Run: headless pygame with SDL's dummy video driver; simulated clock (each Clock.tick advances the game by its frame time, no real sleeping); random seed 0; keys injected as events and as key.get_pressed() state; mouse plan: one left click at the window centre at the start of phase 2, then a move to the lower-right quarter at the start of phase 3.
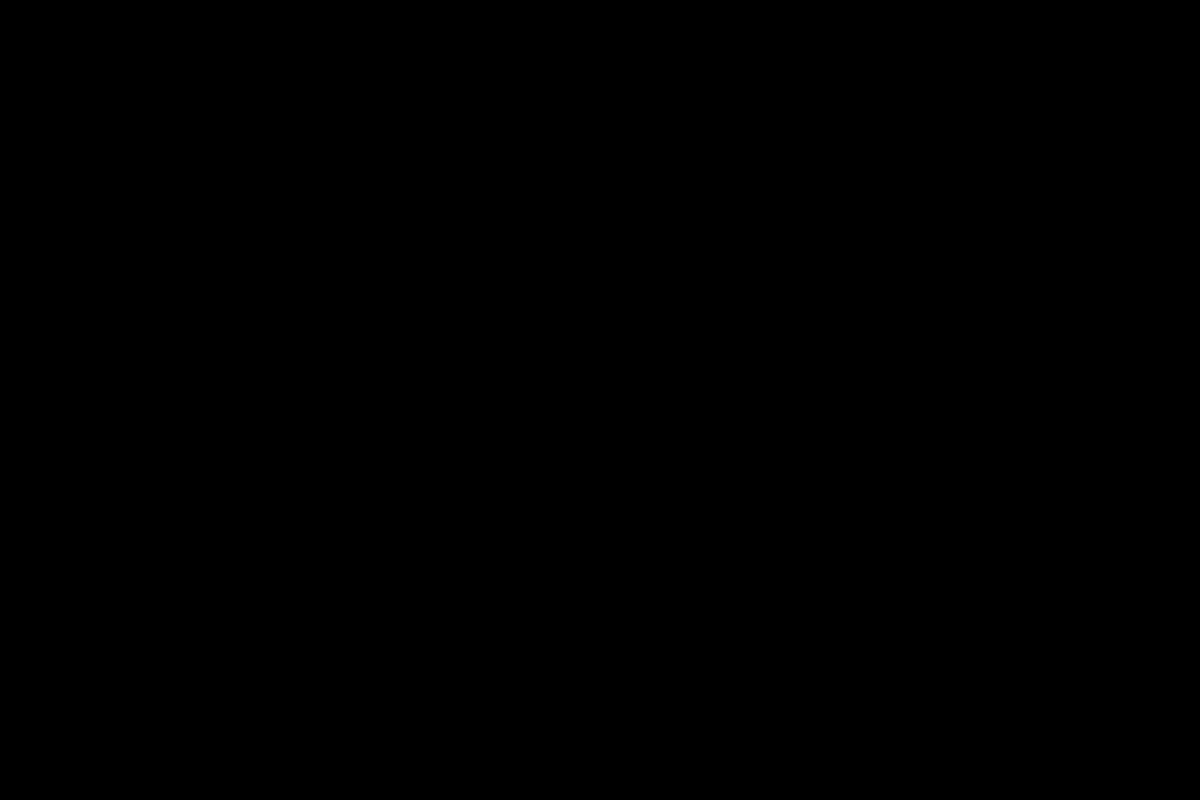
Frame 1 of 4 · flips 1–60 · no input
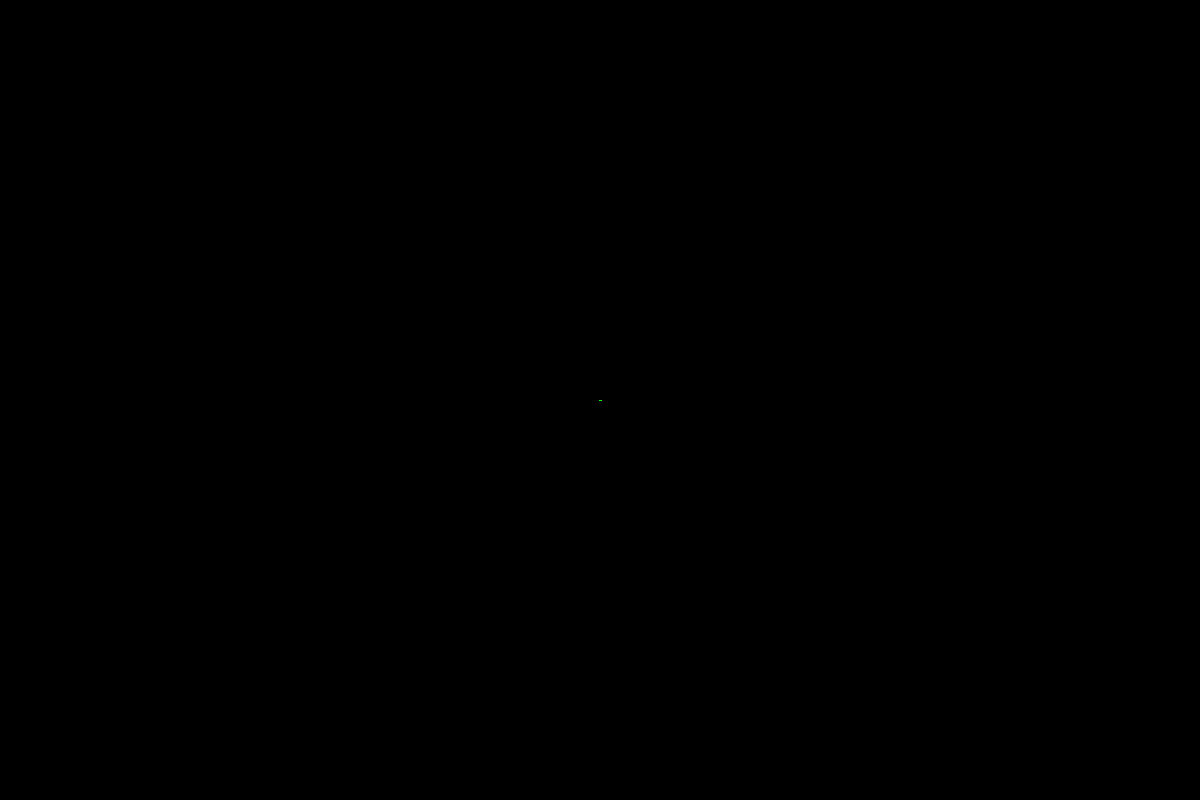
Frame 2 of 4 · flips 61–180 · clicked the window centre · tapped SPACE, RETURN · held RIGHT (→), D
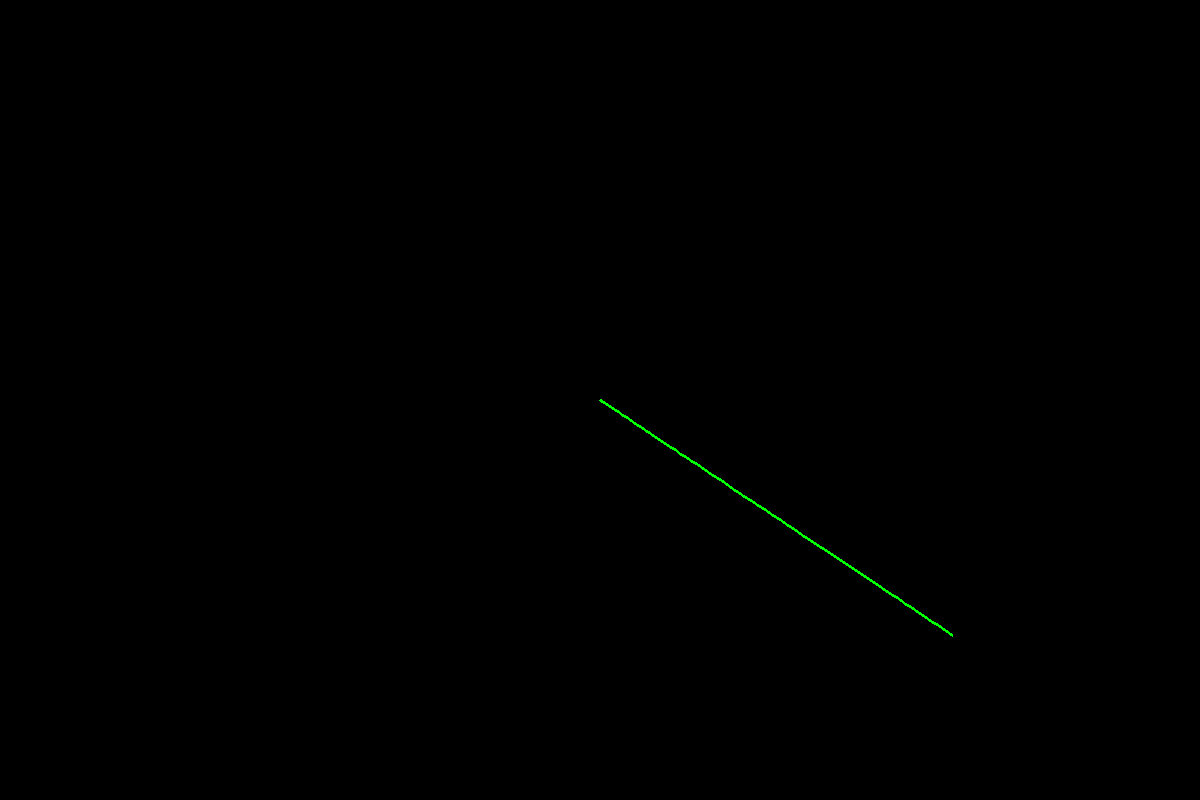
Frame 3 of 4 · flips 181–300 · moved the mouse to the lower-right quarter · held DOWN (↓), S
Frame 4 of 4 · flips 301–420 · held LEFT (←), A, UP (↑), W · screen unchanged from frame 3, image omitted

The pygame program that drew these frames:

# IMPORTS
import pygame 
import os 
import math 
# DD
SCREEN = (1200,800)
display = pygame.display.set_mode(SCREEN)

# DD. SUBDIVISIONS
# subdivs = int
# interp. the number of subdivisions for each segment in the Bezier curve
SUBDIVS = 100
SEGMENT_DISTANCE = 1/SUBDIVS #how long is a segment relative to a unit

# DD. BEZIER
# bezier = Bezier()
# interp. an object representing a Bezier unit that contains:
# - point 1
# - point 2 (anchor)
# - point 3
# DD. BEZIER_UNIT
# bu = Bu()
# interp. all the elements involved in calculating a bezier curve
class Bu():
    def __init__(self,pA=(0,0),pG=(0,0),pB=(0,0),color="green"):
        self.pA = pA
        self.pG = pA
        self.pG_inverse = self.pG
        self.pB = self.pA #set the starting and end position of the line at the same point at the beginning
        self.color = color
        # self.isActive = True #determines whether the points G and B that make the unit should change
        self.ptA_Set = True
        self.ptB_Set = False #determines whether the points G and B that make the unit should change
        self.finishedBu = False
        self.draw_laterals = False #activates when the lateral lines reflecting gravity points have to show up
        self.saved_points = [] 
    
    def draw(self):
        # if self.ptA_Set and not self.ptB_Set:
        #     self.pB = self.pG = pygame.mouse.get_pos()
            
        # RENDER THE LINE SEGMENTS OF THE BEZIER CURVE
        startingX = self.pA[0]
        startingY = self.pA[1]
        for i in range(SUBDIVS):
            # Calculate the relative distance traveled in the time i starting at A
            x1 = self.pA[0] + (self.pG[0] - self.pA[0]) * (i * SEGMENT_DISTANCE)
            y1 = self.pA[1] + (self.pG[1] - self.pA[1]) * (i * SEGMENT_DISTANCE)

            x2 = self.pG[0] + (self.pB[0] - self.pG[0]) * (i * SEGMENT_DISTANCE)
            y2 = self.pG[1] + (self.pB[1] - self.pG[1]) * (i * SEGMENT_DISTANCE)

            x = x1 + (x2 - x1) * (i * SEGMENT_DISTANCE)
            y = y1 + (y2 - y1) * (i * SEGMENT_DISTANCE)

            pygame.draw.line(display,self.color,(startingX,startingY),(x,y),3)

            startingX = x
            startingY = y

        # draw auxiliary lines to reshape the Bezier curve
        if self.draw_laterals:
            # get the angle between the point B and the position of the cursor
            mx, my = pygame.mouse.get_pos()
            a = mx - self.pB[0]
            o = my - self.pB[1]
            angle = math.atan2(o,a)
            radius = (a**2 + o**2)**0.5
            x_G_inverse = self.pB[0] + (math.cos(angle) * radius)
            y_G_inverse = self.pB[1] + (math.sin(angle) * radius)
            x_G = self.pB[0] - (math.cos(angle) * radius)
            y_G = self.pB[1] - (math.sin(angle) * radius)
            self.pG = x_G,y_G
            self.pG_inverse = x_G_inverse,y_G_inverse
            pygame.draw.line(display,self.color,self.pB, self.pG,2)
            pygame.draw.line(display,self.color,self.pB, self.pG_inverse,2)
            pygame.draw.circle(display,self.color,self.pG,4)
            pygame.draw.circle(display,self.color,self.pG_inverse,4)
    
    def savePoints(self):
        startingX = self.pA[0]
        startingY = self.pA[1]
        for i in range(SUBDIVS):
            # Calculate the relative distance traveled in the time i starting at A
            x1 = self.pA[0] + (self.pG[0] - self.pA[0]) * (i * SEGMENT_DISTANCE)
            y1 = self.pA[1] + (self.pG[1] - self.pA[1]) * (i * SEGMENT_DISTANCE)

            x2 = self.pG[0] + (self.pB[0] - self.pG[0]) * (i * SEGMENT_DISTANCE)
            y2 = self.pG[1] + (self.pB[1] - self.pG[1]) * (i * SEGMENT_DISTANCE)

            x = x1 + (x2 - x1) * (i * SEGMENT_DISTANCE)
            y = y1 + (y2 - y1) * (i * SEGMENT_DISTANCE)

            pygame.draw.line(display,self.color,(startingX,startingY),(x,y),3)

            startingX = x
            startingY = y
            self.saved_points.append((startingX,startingY))
            
    # Go over points that make the Bezier to get total scaled distance, by knowing the units per pixel scale
    def calculateDistance(self, unitsPerPixel):
        total = 0
        for i_pt,pt in enumerate(self.saved_points-1):
            # calculate distance between i_pt and i_pt + 1
            a_ = self.saved_points[i_pt+1][0] - pt[0]
            o_ = self.saved_points[i_pt+1][1] - pt[1]
            total += (a_**2 + o_**2) ** 0.5
        return total
            
bu0 = Bu((100,100),(150,200),(300,350))
bu1 = Bu((100,200),(300,260),(350,100))

# DD. SPLINE
# spline = Spline()
# interp. the collection of Bezier units that create a spline
class Spline():
    def __init__(self):
        self.first_click = False
        self.lobu = []
    
    def draw(self):
        for bu in self.lobu:
            bu.draw()
        
    def onMouseEventUp(self):
        if self.first_click:
            self.first_click = False 
        else:
            if len(self.lobu)>0:
                last_bu = self.lobu[-1] #THE LAST ELEMENT IS THE PREVIOUS BEZIER UNIT, that has already been finished
                # if the previous Bu is finished, create the next one
                if last_bu.finishedBu:                    
                    bu = Bu(last_bu.pB)
                    # if there's already other Bu's, use the previous (i = -1) Bu
                    # variable lastbu.pG for this pG pos
                    bu.pG = last_bu.pG_inverse
                    self.lobu.append(bu)
                elif last_bu.ptA_Set and last_bu.ptB_Set:
                    last_bu.finishedBu = True 
            else:
                bu = Bu(pygame.mouse.get_pos())
                self.lobu.append(bu)
                
    def onMouseEventDown(self):
        # if last Bu in lobu exists, has ptA set, ptB not set and is not finishedBu
        # mark point B as done
        if len(self.lobu)>0:
            last_bu = self.lobu[-1] #active bezier unit is last in the list
            if last_bu.ptA_Set and not last_bu.ptB_Set and not last_bu.finishedBu:
                print("mouse down successfully sets ptB_Set to True")
                last_bu.ptB_Set = True
            
    
    def update(self):
        if len(self.lobu)>0:
            last_bu = self.lobu[-1] #the active bezier unit
            if last_bu.ptA_Set and not last_bu.ptB_Set and not last_bu.finishedBu:
                last_bu.pB = pygame.mouse.get_pos()
            elif last_bu.ptA_Set and last_bu.ptB_Set and not last_bu.finishedBu:
                # !!! Draw gravity lines using pointer and draw Bezier curves
                last_bu.draw_laterals = True
                # last_bu.pB = pygame.mouse.get_pos()
            elif last_bu.ptA_Set and last_bu.ptB_Set and last_bu.finishedBu:
                last_bu.draw_laterals = False
                last_bu.savePoints() #store the positions of each point that makes the spline to help calculations later on
            
    # calculate the total distance of the Bezier spline
    def calculateTotalWeights(self,unitsPerPixel):
        total_length = 0
        for bu in self.lobu:
            total_length += bu.calculateDistance(unitsPerPixel)
            
        
        
        
spline = Spline()
# spline.AddBu((100,100))
# CODE

def draw():
    display.fill("black")
    spline.draw()
    pygame.display.flip()
    
def update():
    for event in pygame.event.get():
        if event.type == pygame.QUIT:
            pygame.quit()
        if event.type == pygame.MOUSEBUTTONUP:
            if event.button == 1:
                spline.onMouseEventUp()
        if event.type == pygame.MOUSEBUTTONDOWN:
            if event.button == 1:
                spline.onMouseEventDown()
        if event.type == pygame.KEYUP:
            if event.key == pygame.K_RETURN:
                spline.calculateTotalWeights(0.1)
        spline.update()

while True: draw(); update()
